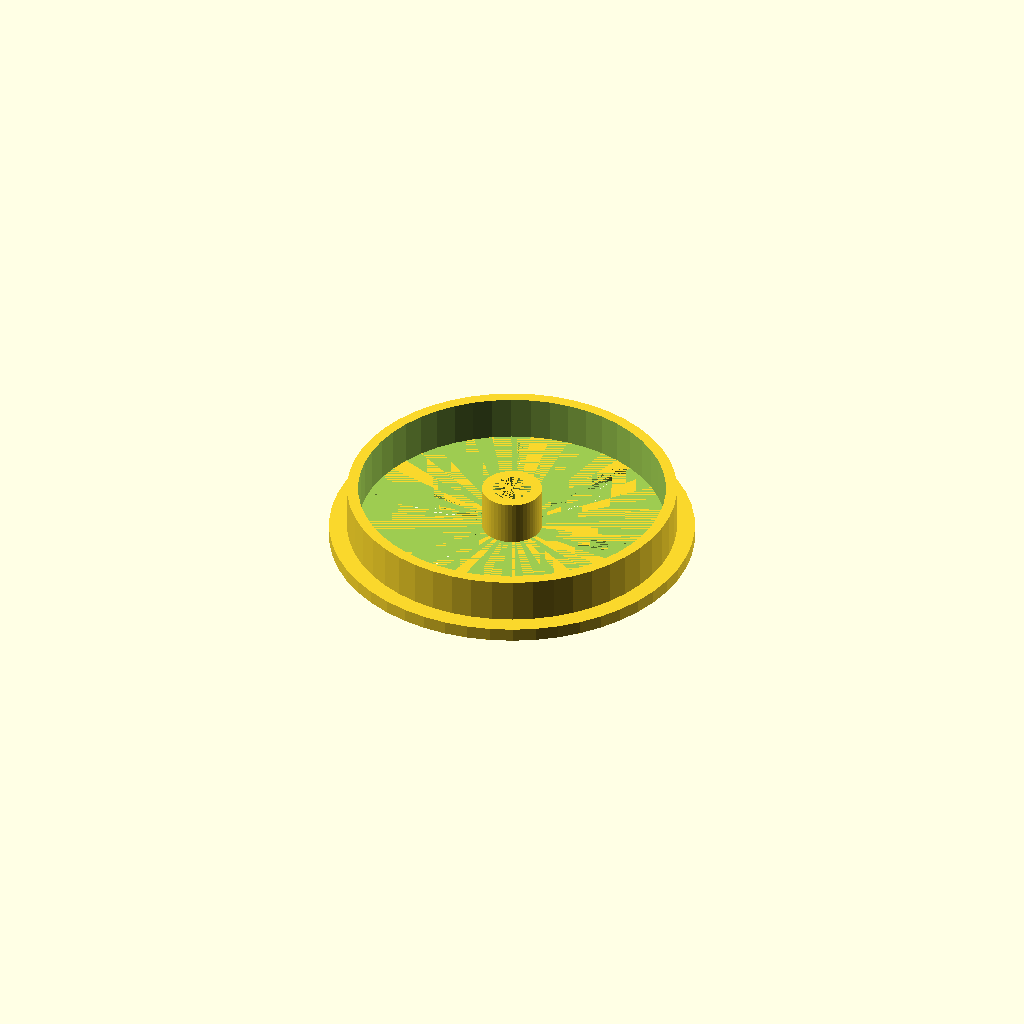
Cell 1: rendered with the file's own defaults.
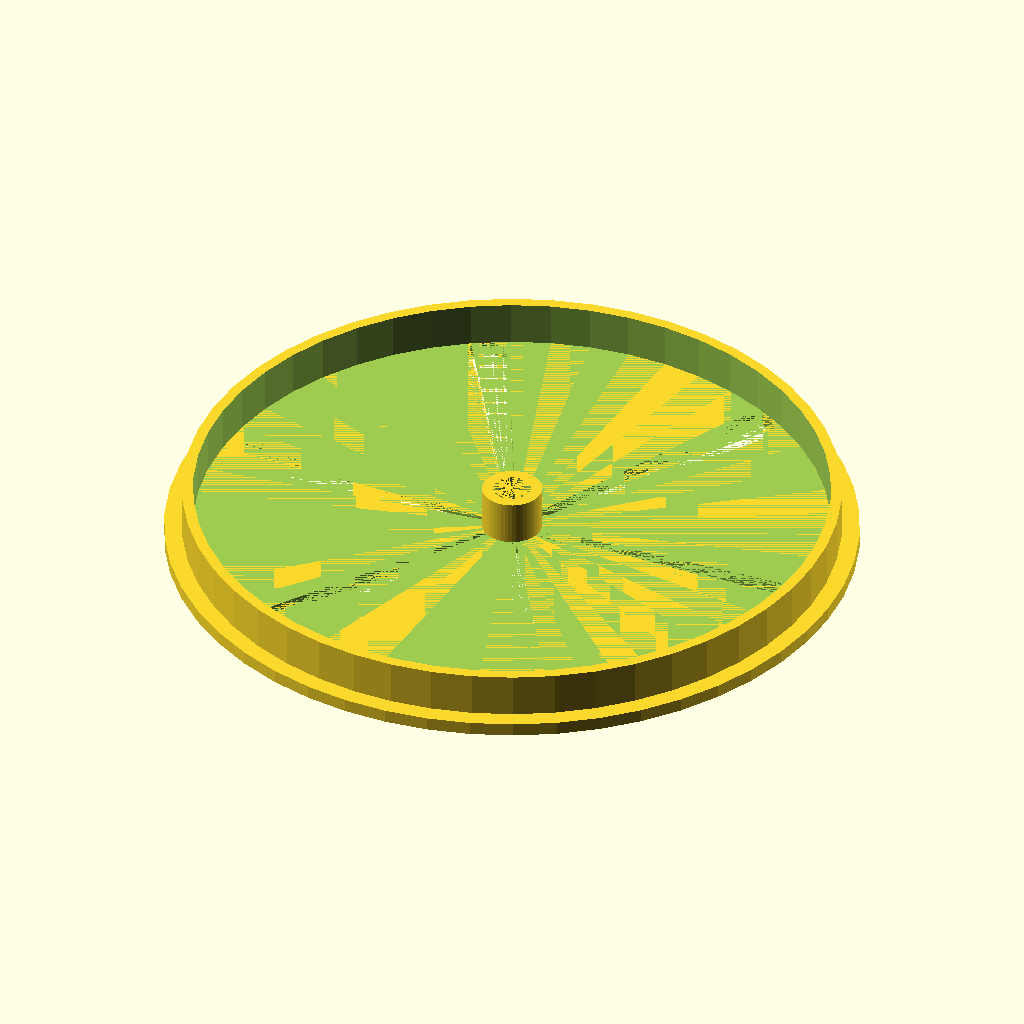
Cell 2 — spool_hole_diameter set to 148, the other parameters unchanged.
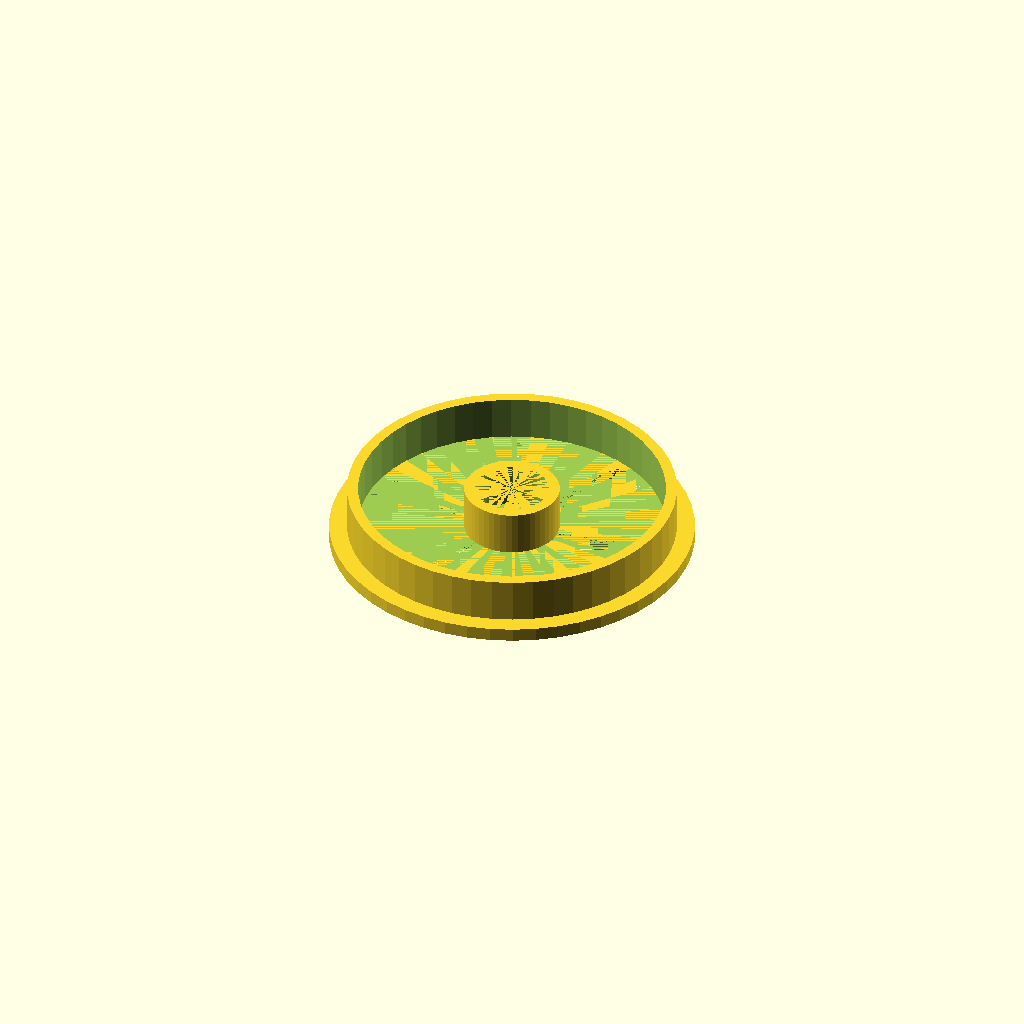
Cell 3: the same model with axle_diameter = 16.
All cells are drawn from one camera (rotation 55°, 0°, 25°, orthographic, colour scheme Cornfield), so only the parameter changes between them.
Source of the model, inputs/thingiverse/thing-2437237/files/Parametric_Spool_Boss.scad:
//Filament Spool Boss

//-----------------------------------
//Amend these two variables to suit your spool and axle rod
spool_hole_diameter=74;
axle_diameter=8;
//-----------------------------------
//Adjust axle_hole_play variable to fine tune the fit on the axle ie. 0.25 will increase the size of the hole by 0.5mm
axle_hole_play=0.25;
//-----------------------------------


spool_hole_rad=spool_hole_diameter/2;
axle_rad=axle_diameter/2+axle_hole_play;

$fn=50; 

difference() {
    cylinder(r=spool_hole_rad+4, h=3); 
    cylinder(r=axle_rad, h=3);
    
    for( i=[1:1:6]) {
        rotate([0, 0, i*360/6]) hole();
        }
}

module hole() {
    hull() {
        translate([axle_rad+4,0,0]) {
            cylinder(r=1.5, h=3);
        }
            translate([spool_hole_rad-7.5,0,0]) {
            cylinder(r=5, h=3);
        }
    }
}


    translate([0,0,3]) {
        difference() {
            cylinder(r=spool_hole_rad, h=10);
            cylinder(r=spool_hole_rad-2.5, h=11);
        }
    }

difference() {
    cylinder(r=axle_rad+2.5, h=13); 
    cylinder(r=axle_rad, h=13);
}
Parameter table extracted from the source (name, type, default, range or options):
spool_hole_diameter: number, default 74
axle_diameter: number, default 8
axle_hole_play: number, default 0.25
